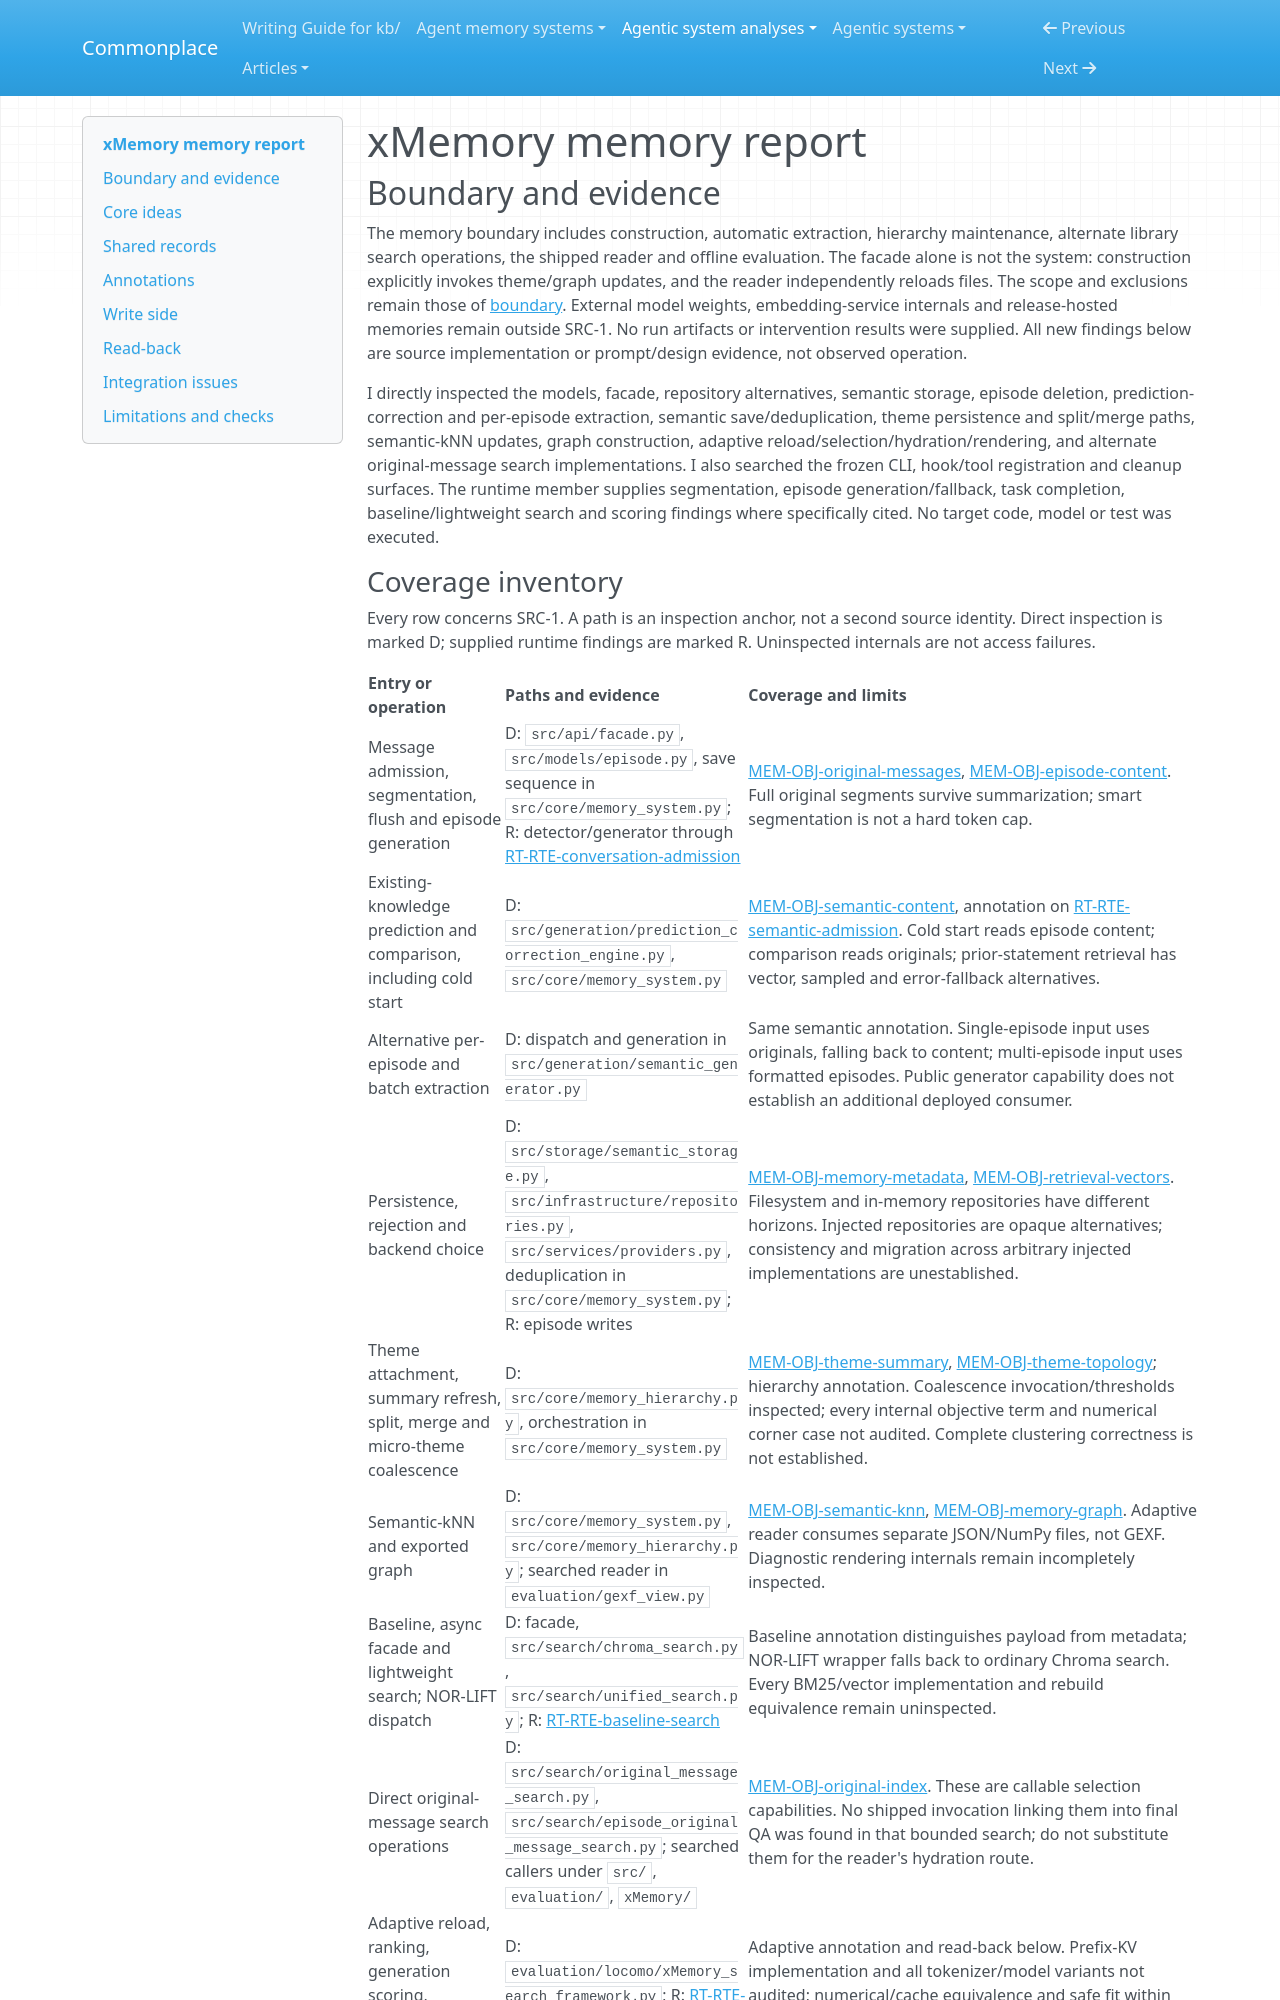

repository: zby/commonplace · page: agentic-system-analyses/retained/hu-xiaobai--xmemory/memory/index.html · generator: mkdocs

---
type: agentic-system-analyses/types/agentic-system-memory-report.md
description: "xMemory memory report: conversation-derived episodes and statements, mutable theme summaries, hierarchy selection and incomplete withdrawal."
run-id: AAS-2026-10-15-xmemory-b9a2b9f58eda-01
source-identity: "https://github.com/hu-xiaobai/xMemory"
reviewed-boundary: "1a4f9dd8abd7f2da86bfe6afe4293a1ea1c63608"
---

# xMemory memory report

## Boundary and evidence

The memory boundary includes construction, automatic extraction, hierarchy maintenance, alternate library search operations, the shipped reader and offline evaluation. The facade alone is not the system: construction explicitly invokes theme/graph updates, and the reader independently reloads files. The scope and exclusions remain those of [boundary](boundary.md#boundary-and-evidence). External model weights, embedding-service internals and release-hosted memories remain outside SRC-1. No run artifacts or intervention results were supplied. All new findings below are source implementation or prompt/design evidence, not observed operation.

I directly inspected the models, facade, repository alternatives, semantic storage, episode deletion, prediction-correction and per-episode extraction, semantic save/deduplication, theme persistence and split/merge paths, semantic-kNN updates, graph construction, adaptive reload/selection/hydration/rendering, and alternate original-message search implementations. I also searched the frozen CLI, hook/tool registration and cleanup surfaces. The runtime member supplies segmentation, episode generation/fallback, task completion, baseline/lightweight search and scoring findings where specifically cited. No target code, model or test was executed.
